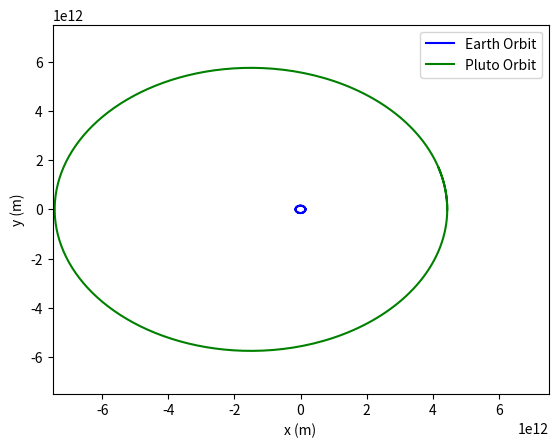

Recreate this plot in Python.
import numpy as np
import matplotlib.pyplot as plt

# Initializing and declaring variables
G = 6.6738e-11 * ((24*60*60*365)**2) # Multiply by time in year in seconds
M = 1.9891 * (10**30)
H = 1 / 52  # 52 weeks in a year
x_0 = 1.4710 * (10**11)
vx_0 = 0
y_0 = 0
vy_0 = 3.0287 * (10**4) * (24*60*60*365)
delta = 1000  # 1km in meters


def fx(x, y):
    return -G * M * x / np.sqrt(x ** 2 + y ** 2) ** 3

def fy(x, y):
    return -G * M * y / np.sqrt(x ** 2 + y ** 2) ** 3

def f(r):
    x = r[0]
    vx = r[1]
    y = r[2]
    vy = r[3]
    return np.array([vx, fx(x, y), vy, fy(x, y)], float)

def Bulirsch_Stoer_step(r, H):

    def modified_midpoint_step(r, n):
        r = np.copy(r)
        h = H / n
        k = r + 0.5 * h * f(r)
        r += h * f(k)
        for i in range(n - 1):
            k += h * f(r)
            r += h * f(k)
        return 0.5 * (r + k + 0.5 * h * f(r))

    target_accuracy = H * delta
    def compute_row_n(R1, n):
        def R_n_m(m):
            return R2[m - 2] + (R2[m - 2] - R1[m - 2]) / ((n / (n - 1)) ** (2 * (m - 1)) - 1)

        # Compute R_n,1
        R2 = [ modified_midpoint_step(r, n) ]
        # Compute the rest of the row
        for m in range(2, n + 1):
            R2.append(R_n_m(m))

        # Convert to array to compute error
        R2 = np.array(R2, float)
        error_vector = (R2[n - 2] - R1[n - 2]) / ((n / (n - 1)) ** (2 * (n - 1)) - 1)
        error = np.sqrt(error_vector[0] ** 2 + error_vector[2] ** 2)
        if error < target_accuracy:
            return R2[n - 1]
        else:
            return compute_row_n(R2, n + 1)

    return compute_row_n(np.array([modified_midpoint_step(r, 1)], float), 2)

plt.figure()

# Calculate Earth's orbit
xpoints = []
ypoints = []
r = np.array([x_0, vx_0, y_0, vy_0], float)
for i in range (2 * 53):
    xpoints.append(r[0])
    ypoints.append(r[2])
    r = Bulirsch_Stoer_step(r, H)

plt.plot(xpoints, ypoints, 'b', label= 'Earth Orbit')
plt.xlabel('x (m)')
plt.ylabel('y (m)')
# plt.show()

# Calculate Pluto's orbit
xpoints = []
ypoints = []
r = np.array([4.4368e12, 0, 0, 6.1218e3 * 8760 * 60 * 60], float)
H = 1  # year
for i in range (260):
    xpoints.append(r[0])
    ypoints.append(r[2])
    r = Bulirsch_Stoer_step(r, H)

plt.plot(xpoints, ypoints, 'g', label = 'Pluto Orbit')
plt.xlim(-7.5e12, 7.5e12)
plt.ylim(-7.5e12, 7.5e12)
plt.xlabel('x (m)')
plt.ylabel('y (m)')
plt.legend()
plt.show()
